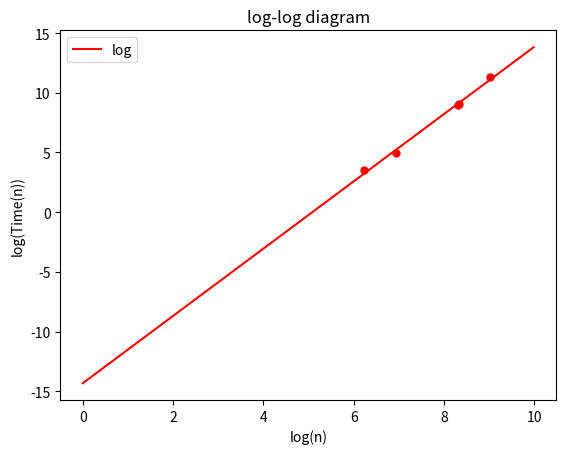

Here is the Python script that generated this plot:
import math
import numpy as np  
import matplotlib.pyplot as plt  
from scipy import optimize  
  

def f_1(x, A, B):  
    return A*x + B  
  

def f_2(x, A, B, C):  
    return A*x*x + B*x + C  
  

def f_3(x, A, B, C, D):  
    return A*x*x*x + B*x*x + C*x + D  
  
def plot_test():  
  

  
 
    x01 = [ 512, 1024, 4096, 4192, 8192]  
    y01 = [  33, 141, 8155, 8718, 79196]
    y02=[1,1,1,1,1]
    x02=[1,1,1,1,1]
    
    for i in range(0,5):
        y02[i]=math.log(y01[i])
        x02[i]=math.log(x01[i])
        
  
    plt.scatter(x02[:], y02[:], 25, "red")

    
  

    A2, B2= optimize.curve_fit(f_1, x02, y02)[0]  
    x2 = np.arange(0, 10, 0.01)  
    y2 = A2*x2 + B2  
    plt.plot(x2, y2, "red", label="log")  
    
    plt.legend(loc='upper left')
  
    plt.title("log-log diagram")  
    plt.ylabel('log(Time(n))')
    plt.xlabel('log(n)')
  
    plt.show()
    print("slope=",A2)
  
    return  

plot_test()